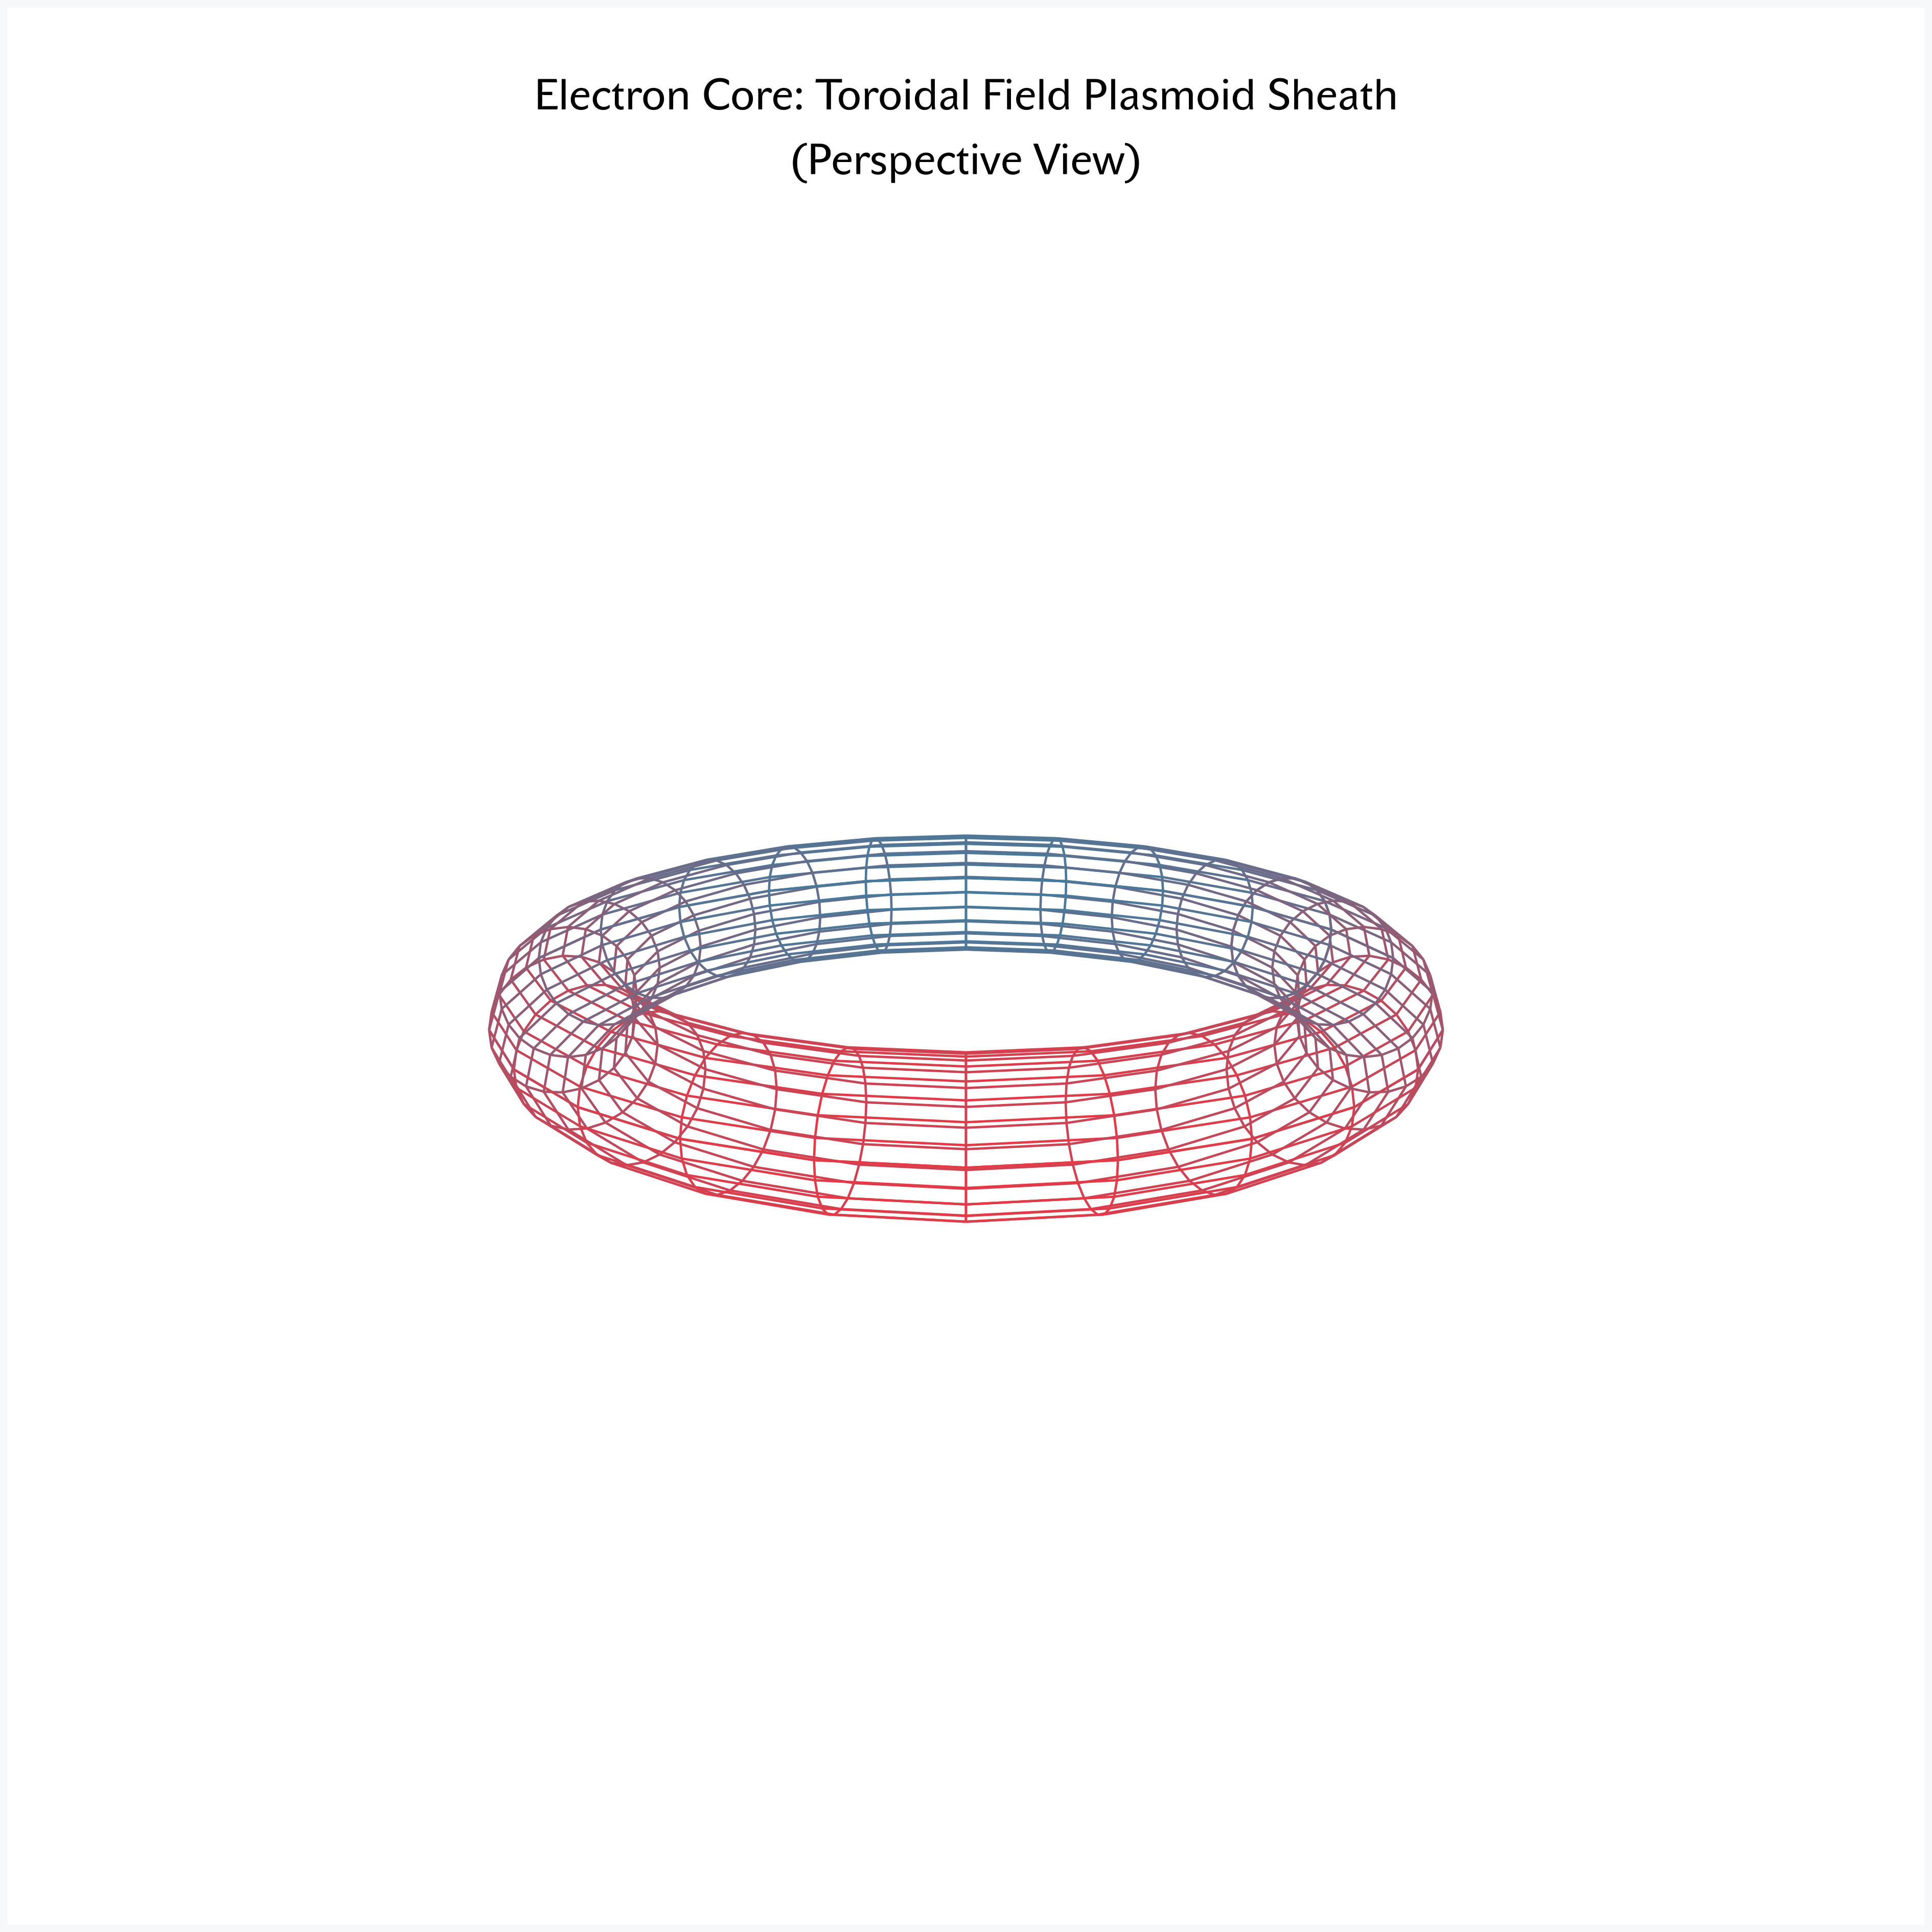

This chart was generated by the following gnuplot code:
# Reset environment and enable 2-variable 3D parametric surface plotting
reset
set parametric
set dummy u, v

# Visual styling and layout configuration
set title \
    "Electron Core: Toroidal Field Plasmoid Sheath\n(Perspective View)" \
    font "JohnSansTextPro,18"

# --- RELIABLE PERSPECTIVE CAMERA ---
cam_height = 2.5   # Eye level height above the object
cam_distance = 8.0 # Pushed back from 4.0 to flatten the perspective effect
F = 15.0           # Increased from 4.5 to zoom back in and maintain size
Y_clip = 0.1       # Prevents division by zero

center_offset = 4.5

# 1. Match the gnuplot background to the ImageMagick #f6f8fa hex code
#set object 1 rectangle from screen 0,0 to screen 1,1 \
#    behind fillcolor rgb "#f6f8fa" fillstyle solid noborder

# 2. Make the frame border a thin, matching muted gray
#set border 15 linecolor rgb "#6a737d" linewidth 0.8

# 4. Custom realistic matte pastel palette (Slate Blue to Soft Terracotta)
set palette defined ( 0 '#798e9c', 1 '#c49a88' )

# Simple geometric transformation:
# 1. Rotate around Z to mimic 'view 30' horizontal rotation
alpha = 30.0 * pi / 180.0
rot_x(x,y) = x * cos(alpha) - y * sin(alpha)
rot_y(x,y) = x * sin(alpha) + y * cos(alpha)

# 2. Divide by the depth from the camera, then shift vertically to center
persp_x(x,y,z) = ( (rot_y(x,y) + cam_distance) > Y_clip ) ? ( F * rot_x(x,y) / (rot_y(x,y) + cam_distance) ) : NaN
persp_y(x,y,z) = ( (rot_y(x,y) + cam_distance) > Y_clip ) ? ( F * (z - cam_height) / (rot_y(x,y) + cam_distance) + center_offset ) : NaN

# --- COLOR SYSTEM SETUP ---
# Map palette color to depth (rot_y value). 
# Higher rot_y is further away (back = blue), lower rot_y is closer (front = red).
# We reverse the standard palette setup so low values (front) are red and high values (back) are blue.
set palette defined ( 0 "#E63946", 1 "#457B9D" )

# Flat 2D mapping orientation
set view 0, 0, 1.0, 1.0
set xyplane at 0
unset border
unset tics
unset key
unset colorbox
set hidden3d

set terminal svg size 800, 800 dynamic enhanced font "JohnSansTextPro,12"
set output "electron_core.svg"

# Set sample density for a smooth, clean grid mesh
set samples 50
set isosamples 25
set urange [0:2*pi]
set vrange [0:2*pi]

# Viewport bounds configured to safely hold the projection scale
set xrange [-3.5:3.5]
set yrange [-3.5:3.5]
set zrange [-1:1]

# Geometric parameters for the single electron torus
R = 1.45       # Major radius of the ring
r = 0.25       # Minor radius

# --- Raw 3D Geometry Equations ---
tx(u,v) = (R + r*cos(v)) * cos(u)
ty(u,v) = (R + r*cos(v)) * sin(u)
tz(u,v) = r * sin(v)

# --- Depth-Shaded Projection Render ---
# The 4th argument in the splot line (after the color '0') calculates the 3D depth 
# of the vertex, feeding it straight into the custom palette engine.
splot '++' using (persp_x(tx($1,$2), ty($1,$2), tz($1,$2))): \
                 (persp_y(tx($1,$2), ty($1,$2), tz($1,$2))): \
                 (0): \
                 (rot_y(tx($1,$2), ty($1,$2))) \
      with lines lc palette

set output
